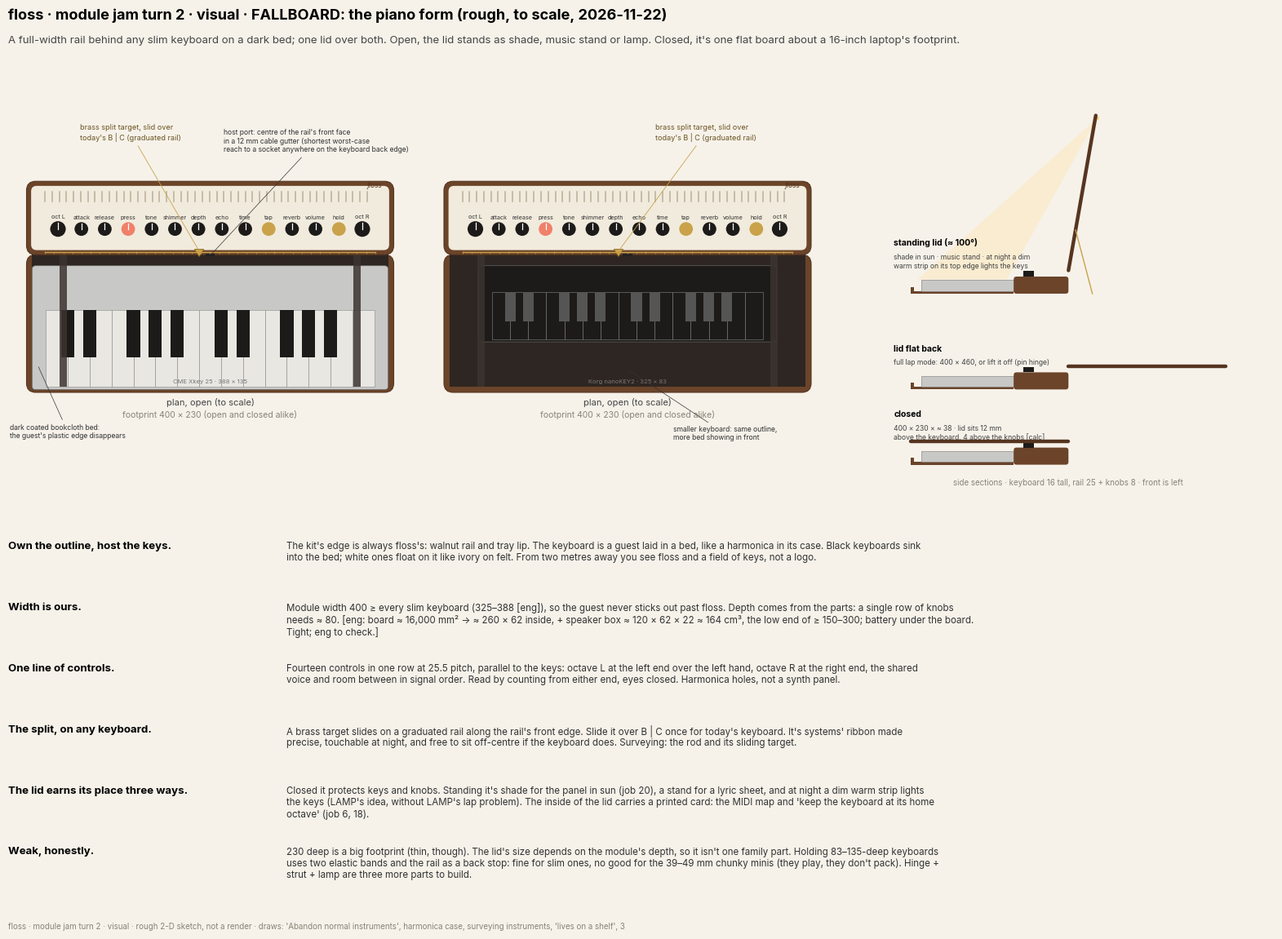

Write the Python code that produced this figure.
# floss module jam, turn 2 (visual): FALLBOARD, the piano-form kit. Rough, to scale (mm).
# Run: python3 visual_module_jam2a.py  -> visual-module-jam2a-fallboard.png
import matplotlib
matplotlib.use("Agg")
import matplotlib.pyplot as plt
from matplotlib.patches import FancyBboxPatch, Circle, Rectangle, Polygon
plt.rcParams["font.family"] = "Inter"
WAL="#6b4429"; WALD="#563520"; CREAM="#f1ebdd"; BLACK="#1d1b19"; CORAL="#f0806a"; BRASS="#c9a24a"
GREY="#8a8276"; BED="#2e2622"; WHITEKB="#e9e7e2"; SILVER="#c8c8c6"; BG="#f6f2ea"

fig = plt.figure(figsize=(16.5, 11.7), dpi=150); fig.patch.set_facecolor(BG)
fig.text(0.03, 0.965, "floss · module jam turn 2 · visual · FALLBOARD: the piano form (rough, to scale, 2026-11-22)", fontsize=13, weight="bold")
fig.text(0.03, 0.94, "A full-width rail behind any slim keyboard on a dark bed; one lid over both. Open, the lid stands as shade, music stand or lamp. Closed, it's one flat board about a 16-inch laptop's footprint.", fontsize=9.5, color="#444")

W = 400; RAIL = 80; TRAY = 150

def rail(ax, x0, y0, kb_label=True):
    ax.add_patch(FancyBboxPatch((x0, y0), W, RAIL, boxstyle="round,pad=0,rounding_size=10", fc=WAL, ec=WALD, lw=0.8))
    ax.add_patch(FancyBboxPatch((x0+5, y0+5), W-10, RAIL-10, boxstyle="round,pad=0,rounding_size=6", fc=CREAM, ec="none"))
    # grille strip at the back
    for i in range(46):
        ax.plot([x0+20+i*7.8, x0+20+i*7.8], [y0+RAIL-22, y0+RAIL-11], color="#b9ae99", lw=1.1)
    # single row: L hands | shared | R hands, signal order left->right in the middle
    labels = ["oct L", "attack", "release", "press", "tone", "shimmer", "depth", "echo", "time", "tap", "reverb", "volume", "hold", "oct R"]
    n = len(labels); pitch = 25.5; start = x0 + W/2 - pitch*(n-1)/2
    for i, l in enumerate(labels):
        cx = start + i*pitch; cy = y0 + 28
        r = 8.5 if l.startswith("oct") else 7.45
        col = CORAL if l == "press" else (BRASS if l in ("tap", "hold") else BLACK)
        ax.add_patch(Circle((cx, cy), r, fc=col, ec="none"))
        if l not in ("tap", "hold"):
            ax.plot([cx, cx], [cy, cy+r*0.8], color="white", lw=0.9)
        ax.text(cx, cy+r+3, l, ha="center", fontsize=5.2, color="#333")
    # group rules (3 groups)
    for gx in (start + 0.5*pitch, start + 3.5*pitch):
        pass
    ax.text(x0+W-12, y0+RAIL-6.5, "floss", ha="right", fontsize=6, style="italic", color=WALD)
    # brass split target on the front edge
    return start, pitch

def tray(ax, x0, y0, kb, kbw, kbd, kbcol, keycol):
    ax.add_patch(FancyBboxPatch((x0, y0), W, TRAY, boxstyle="round,pad=0,rounding_size=10", fc=WAL, ec=WALD, lw=0.8))
    ax.add_patch(Rectangle((x0+6, y0+6), W-12, TRAY-6, fc=BED, ec="none"))
    kx = x0 + (W-kbw)/2; ky = y0 + TRAY - kbd - 12   # keyboard pushed back to a 12 mm cable gutter in front of the rail
    ax.add_patch(FancyBboxPatch((kx, ky), kbw, kbd, boxstyle="round,pad=0,rounding_size=4", fc=kbcol, ec="#666", lw=0.5))
    nwhite = 15; kw = (kbw-30)/nwhite; k0 = kx+15
    keyd = kbd*0.62
    for i in range(nwhite):
        ax.add_patch(Rectangle((k0+i*kw, ky+3), kw, keyd, fc=keycol[0], ec="#888", lw=0.4))
    for i in [0,1,3,4,5,7,8,10,11,12]:
        ax.add_patch(Rectangle((k0+(i+1)*kw-kw*0.3, ky+3+keyd*0.38), kw*0.6, keyd*0.62, fc=keycol[1], ec="none"))
    ax.text(x0+W/2, y0+10, kb, ha="center", fontsize=5.5, color="#777")
    # elastic bands across
    for bx in (x0+40, x0+W-40):
        ax.add_patch(Rectangle((bx-4, y0+6), 8, TRAY-6, fc="#3b3330", ec="none", alpha=0.85))
    # B|C position on this keyboard (keys 8th white is C4 if lowest key is C3)
    bc = k0 + 7*kw
    return bc

# ---------- A: plan, open, two keyboards ----------
for j, (kb, kbw, kbd, kbcol, keys) in enumerate([("CME Xkey 25 · 388 × 135", 388, 135, SILVER, (WHITEKB, BLACK)),
                                                  ("Korg nanoKEY2 · 325 × 83", 325, 83, BLACK, (BLACK, "#555"))]):
    ax = fig.add_axes([0.03 + j*0.31, 0.47, 0.30, 0.43]); ax.set_aspect("equal"); ax.axis("off")
    ax.set_xlim(-20, 420); ax.set_ylim(-60, 290)
    bc = tray(ax, 0, 0, kb, kbw, kbd, kbcol, keys)
    start, pitch = rail(ax, 0, TRAY)
    # target rail on rail front edge + slider over B|C
    ax.plot([20, W-20], [TRAY+2.5, TRAY+2.5], color=BRASS, lw=1.0)
    for t in range(0, 361, 10):
        ax.plot([20+t, 20+t], [TRAY+1, TRAY+(4 if t % 50 == 0 else 2.5)], color=BRASS, lw=0.4)
    ax.add_patch(Polygon([[bc-5, TRAY+6], [bc+5, TRAY+6], [bc, TRAY-2]], fc=BRASS, ec="#8a6d27", lw=0.6))
    # host port at the centre of the rail's front face + coiled cable
    ax.add_patch(Rectangle((W/2-5, TRAY-1.5), 10, 3, fc="#222", ec="none"))
    ax.text(W/2, -14, "plan, open (to scale)", ha="center", fontsize=8, color="#444")
    ax.text(W/2, -28, "footprint 400 × 230 (open and closed alike)", ha="center", fontsize=7.5, color=GREY)
    ax.annotate("brass split target, slid over\ntoday's B | C (graduated rail)", xy=(bc, TRAY+4), xytext=(bc-130 if j == 0 else bc+40, TRAY+125),
                fontsize=6.5, color="#6b5320", arrowprops=dict(arrowstyle="-", color=BRASS, lw=0.6))
    if j == 0:
        ax.annotate("host port: centre of the rail's front face\nin a 12 mm cable gutter (shortest worst-case\nreach to a socket anywhere on the keyboard back edge)", xy=(W/2, TRAY-1),
                    xytext=(215, 262), fontsize=6.2, color="#333", arrowprops=dict(arrowstyle="-", color="#333", lw=0.5))
        ax.annotate("dark coated bookcloth bed:\nthe guest's plastic edge disappears", xy=(12, 30), xytext=(-18, -50), fontsize=6.2, color="#333",
                    arrowprops=dict(arrowstyle="-", color="#333", lw=0.5))
    else:
        ax.annotate("smaller keyboard: same outline,\nmore bed showing in front", xy=(200, 25), xytext=(250, -52), fontsize=6.2, color="#333",
                    arrowprops=dict(arrowstyle="-", color="#333", lw=0.5))

# ---------- B: side sections, three states ----------
ax = fig.add_axes([0.66, 0.47, 0.32, 0.43]); ax.set_aspect("equal"); ax.axis("off"); ax.set_xlim(-30, 500); ax.set_ylim(-40, 560)
def section(y, lid_angle, title, note):
    # tray + kb + rail, side view (x = depth from front)
    ax.add_patch(Rectangle((0, y), TRAY, 4, fc=WAL, ec="none"))
    ax.add_patch(Rectangle((0, y), 4, 10, fc=WAL, ec="none"))
    ax.add_patch(Rectangle((TRAY-135, y+4), 135, 16, fc=SILVER, ec="#777", lw=0.4))
    ax.add_patch(FancyBboxPatch((TRAY, y), RAIL, 25, boxstyle="round,pad=0,rounding_size=4", fc=WAL, ec="none"))
    ax.add_patch(Rectangle((TRAY+14, y+25), 15, 8, fc=BLACK, ec="none"))   # knob
    import math
    L = TRAY + RAIL
    hx, hy = TRAY + RAIL, y + 34  # hinge at the rail's rear top
    a = math.radians(lid_angle)
    ex, ey = hx - L*math.cos(a), hy + L*math.sin(a)
    ax.plot([hx, ex], [hy, ey], color=WALD, lw=3.2, solid_capstyle="round")
    if 60 < lid_angle < 120:
        # strut and lamp
        ax.plot([hx-60*math.cos(a), hx+35], [hy+60*math.sin(a), y], color=BRASS, lw=1.0)
        ax.add_patch(Circle((ex+2, ey-4), 3, fc="#ffd98a", ec="none"))
        ax.add_patch(Polygon([[ex+2, ey-4], [10, y+21], [TRAY-10, y+21]], fc="#ffe2a0", ec="none", alpha=0.35))
    ax.text(-25, y+70, title, fontsize=7.5, weight="bold")
    ax.text(-25, y+58, note, fontsize=6.2, color="#444", va="top")
section(0, 0, "closed", "400 × 230 × ≈ 38 · lid sits 12 mm\nabove the keyboard, 4 above the knobs [calc]")
section(250, 100, "standing lid (≈ 100°)", "shade in sun · music stand · at night a dim\nwarm strip on its top edge lights the keys")
section(110, 180, "", "")
ax.text(-25, 165, "lid flat back", fontsize=7.5, weight="bold"); ax.text(-25, 155, "full lap mode: 400 × 460, or lift it off (pin hinge)", fontsize=6.2, color="#444", va="top")
ax.text(230, -30, "side sections · keyboard 16 tall, rail 25 + knobs 8 · front is left", ha="center", fontsize=7, color=GREY)

# ---------- C: why, and what it borrows ----------
ax = fig.add_axes([0.03, 0.03, 0.94, 0.40]); ax.axis("off")
txt = [
("Own the outline, host the keys.", "The kit's edge is always floss's: walnut rail and tray lip. The keyboard is a guest laid in a bed, like a harmonica in its case. Black keyboards sink into the bed; white ones float on it like ivory on felt. From two metres away you see floss and a field of keys, not a logo."),
("Width is ours.", "Module width 400 ≥ every slim keyboard (325–388 [eng]), so the guest never sticks out past floss. Depth comes from the parts: a single row of knobs needs ≈ 80. [eng: board ≈ 16,000 mm² → ≈ 260 × 62 inside, + speaker box ≈ 120 × 62 × 22 ≈ 164 cm³, the low end of ≥ 150–300; battery under the board. Tight; eng to check.]"),
("One line of controls.", "Fourteen controls in one row at 25.5 pitch, parallel to the keys: octave L at the left end over the left hand, octave R at the right end, the shared voice and room between in signal order. Read by counting from either end, eyes closed. Harmonica holes, not a synth panel."),
("The split, on any keyboard.", "A brass target slides on a graduated rail along the rail's front edge. Slide it over B | C once for today's keyboard. It's systems' ribbon made precise, touchable at night, and free to sit off-centre if the keyboard does. Surveying: the rod and its sliding target."),
("The lid earns its place three ways.", "Closed it protects keys and knobs. Standing it's shade for the panel in sun (job 20), a stand for a lyric sheet, and at night a dim warm strip lights the keys (LAMP's idea, without LAMP's lap problem). The inside of the lid carries a printed card: the MIDI map and 'keep the keyboard at its home octave' (job 6, 18)."),
("Weak, honestly.", "230 deep is a big footprint (thin, though). The lid's size depends on the module's depth, so it isn't one family part. Holding 83–135-deep keyboards uses two elastic bands and the rail as a back stop: fine for slim ones, no good for the 39–49 mm chunky minis (they play, they don't pack). Hinge + strut + lamp are three more parts to build."),
]
y = 0.97
for h, b in txt:
    ax.text(0.0, y, h, fontsize=9.5, weight="bold", va="top", transform=ax.transAxes)
    import textwrap; ax.text(0.22, y, textwrap.fill(b, 150), fontsize=8.3, va="top", transform=ax.transAxes, color="#333")
    y -= 0.16
fig.text(0.03, 0.012, "floss · module jam turn 2 · visual · rough 2-D sketch, not a render · draws: 'Abandon normal instruments', harmonica case, surveying instruments, 'lives on a shelf', 3", fontsize=7, color=GREY)
fig.savefig("visual-module-jam2a-fallboard.png", facecolor=BG)
